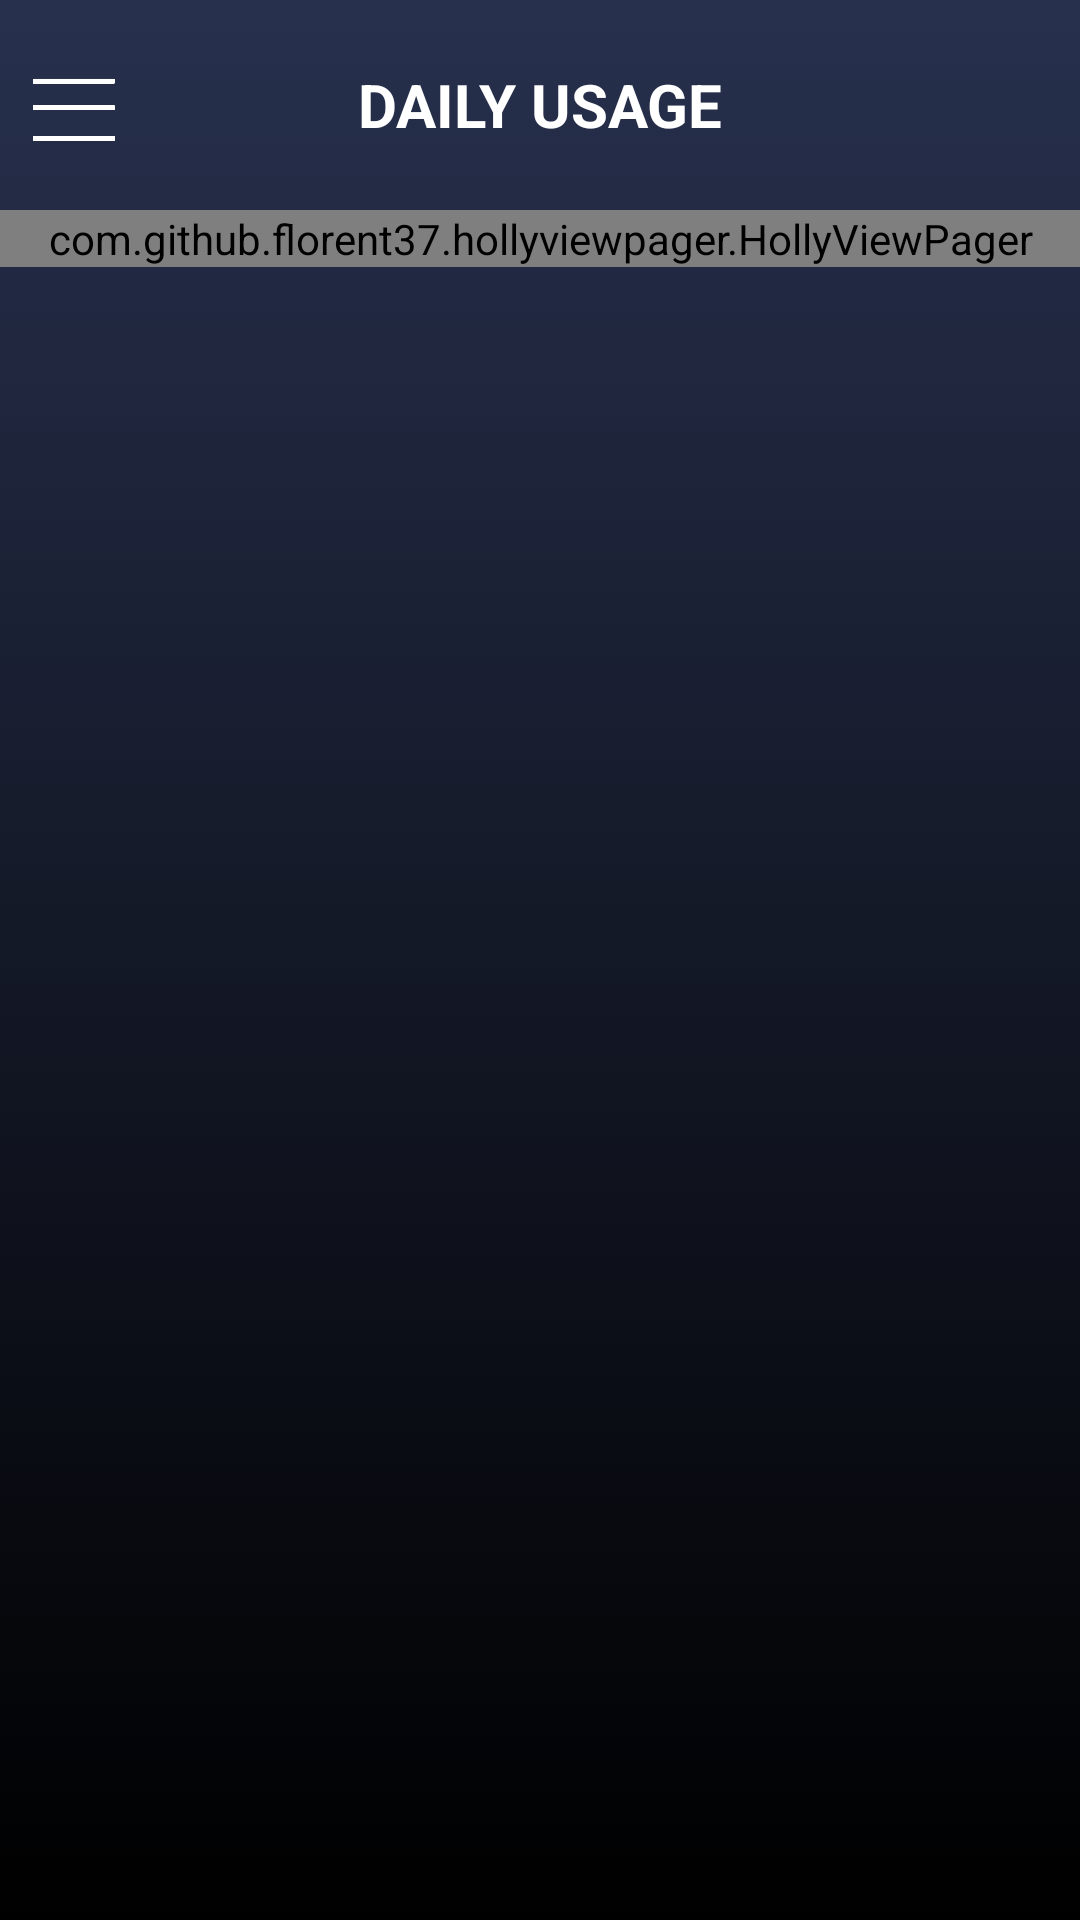

The Android layout XML behind this screen, and the referenced resources:
<!-- AndroidManifest.xml: application theme AppTheme -->
<!-- res/layout/activity_daily_use.xml -->
<?xml version="1.0" encoding="utf-8"?>
<RelativeLayout
    xmlns:android="http://schemas.android.com/apk/res/android"
    xmlns:app="http://schemas.android.com/apk/res-auto"
    xmlns:tools="http://schemas.android.com/tools"
    android:layout_width="match_parent"
    android:layout_height="match_parent"
    tools:context=".features.daily.DailyUseActivity"
    android:background="@drawable/app_background_selector"
    >

    
        
        
        
        
        
        
        
        
        

    <FrameLayout
        android:id="@+id/top"
        android:layout_width="match_parent"
        android:layout_height="wrap_content"
        >

        <TextView
            android:id="@+id/header"
            android:layout_width="match_parent"
            android:layout_height="70dp"
            android:gravity="center"
            android:text="@string/daily_usage"
            android:textColor="@color/white"
            android:textSize="20sp"
            android:textStyle="bold" />

        <ImageView
            android:id="@+id/threeLines"
            android:layout_width="30dp"
            android:layout_height="30dp"
            android:src="@drawable/three_lines"
            android:layout_gravity="center_vertical"
            android:layout_marginStart="10dp"
            />

    </FrameLayout>

    <com.github.florent37.hollyviewpager.HollyViewPager
        android:id="@+id/hollyViewPager"
        android:layout_width="match_parent"
        android:layout_height="wrap_content"
        app:hvp_headerHeight="150dp"
        android:layout_below="@+id/top"
        />



    <include layout="@layout/loading" />

</RelativeLayout>
<!-- res/layout/loading.xml (included above) -->
<?xml version="1.0" encoding="utf-8"?>
<RelativeLayout
    xmlns:android="http://schemas.android.com/apk/res/android"
    xmlns:app="http://schemas.android.com/apk/res-auto"
    android:id="@+id/loading"
    android:layout_width="match_parent"
    android:layout_height="match_parent"
    android:clickable="true"
    android:background="@color/dark_blue"
    android:visibility="gone">

    
        
        
        
        

    <com.wang.avi.AVLoadingIndicatorView
        android:layout_centerInParent="true"
        android:id="@+id/indicator"
        android:layout_width="100dp"
        android:layout_height="100dp"
        app:indicatorName="LineScalePartyIndicator"
        app:indicatorColor="@color/white"
        />

    <TextView
        android:layout_width="wrap_content"
        android:layout_height="wrap_content"
        android:layout_below="@+id/indicator"
        android:text="Loading..."
        android:textColor="@color/white"
        android:layout_centerHorizontal="true"
        />

</RelativeLayout>
<!-- resources referenced by this layout -->
<resources>
  <color name="dark_blue">#12191F</color>
  <color name="white">#FFFFFF</color>
  <!-- drawable app_background_selector (drawable) -->
  <?xml version="1.0" encoding="utf-8"?>
  <selector xmlns:android="http://schemas.android.com/apk/res/android">
      <item>
          <shape>
              <gradient
                  android:angle="90"
                  android:startColor="@color/black"
                  android:endColor="#27304D"
                  android:type="linear"
                  />
          </shape>
      </item>
  </selector>
      
  <!-- drawable three_lines: png bitmap (drawable-v21, 10102 bytes) -->
  <string name="daily_usage">DAILY USAGE</string>
  <style name="AppTheme" parent="Theme.AppCompat.NoActionBar">
          
          <item name="colorPrimary">@color/dark_blue</item>
          <item name="colorPrimaryDark">@color/dark_blue</item>
          <item name="colorAccent">@color/colorAccent</item>
      </style>
  <color name="black">#000000</color>
  <color name="colorAccent">#90EFB3</color>
</resources>
